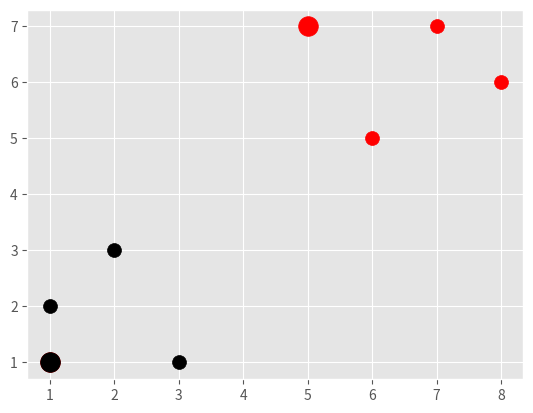

Generate this figure with matplotlib:
import numpy as np
from math import sqrt
import matplotlib.pyplot as plt
from matplotlib import style
import warnings
from collections import Counter
style.use('ggplot')

#euclidean_distance = sqrt( ((plot1[0] - plot2[0])**2) + ((plot1[1] - plot2[1])**2) )

dataset = {'k': [[1,2], [2,3], [3,1]], 'r' : [[6,5], [7,7], [8,6]]}

new_features1 = [5,7]

new_features2 = [1,1]


def k_nearest_neighbors(data, predict, k=3):
	if(len(data) >= k):
		warnings.warn('K is lesser than total data group')

	distances = []

	for group in data:
		for features in data[group]:
			#euclidean_distance = np.sqrt( ((features[0] - predict[0])**2) + ((features[1] - predict[1])**2) )
			euclidean_distance = np.linalg.norm(np.array(features) - np.array(predict) )
			distances.append([euclidean_distance, group])

	votes = [i[1] for i in sorted(distances)[:k]]
	#print(Counter(votes).most_common(1))
	vote_results = Counter(votes).most_common(1)[0][0]

	return vote_results		

result = k_nearest_neighbors(dataset, new_features1, k=3)

print(result)	

[[plt.scatter(ii[0], ii[1], s=100, color=i) for ii in dataset[i]] for i in dataset]
plt.scatter(new_features1[0], new_features1[1], s=200, color = result)
plt.scatter(new_features2[0], new_features2[1], s=200, color = result)
result = k_nearest_neighbors(dataset, new_features2, k=3)

print(result)	

plt.scatter(new_features2[0], new_features2[1], s=200, color = result)
plt.show()